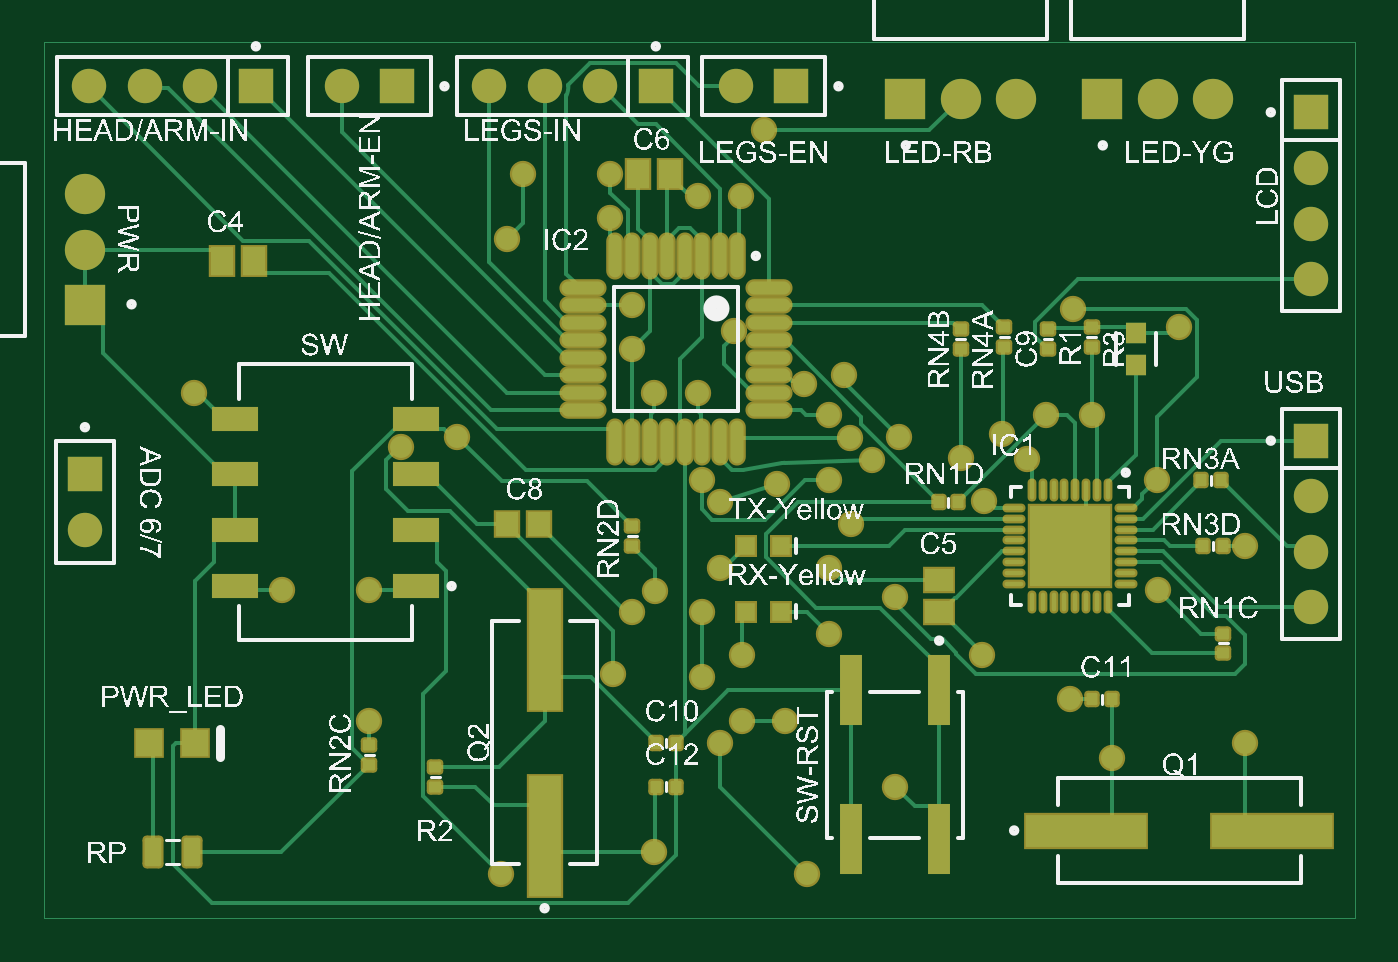
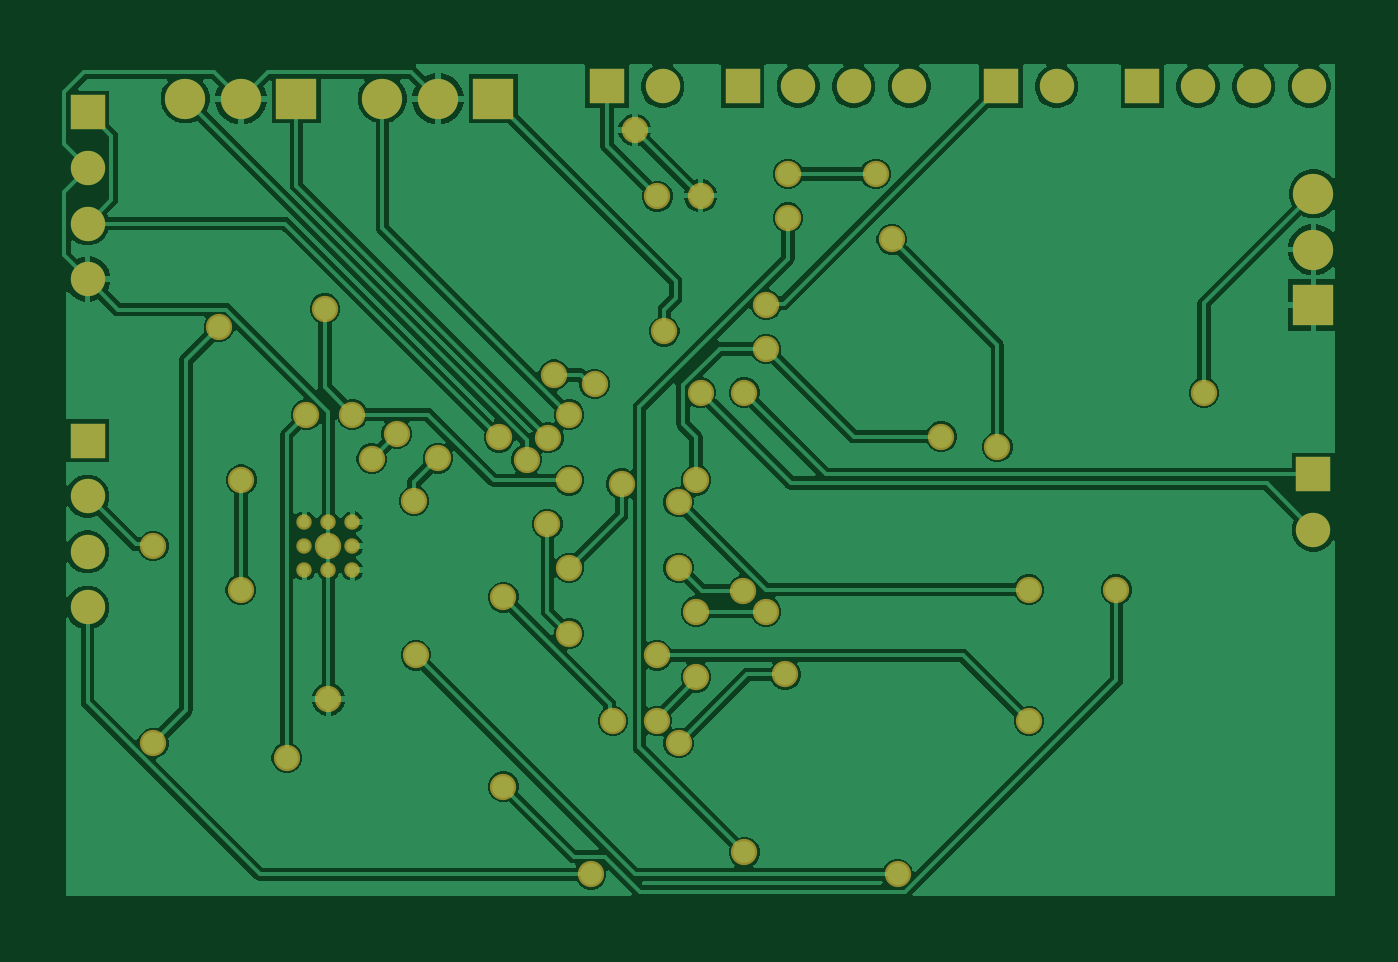
Circuit board: 8 layer files. Board 59.9 x 40.0 mm.
- bottom_copper: PCB1.GBL (43643 bytes)
- paste: PCB1.GBP (266 bytes)
- bottom_mask: PCB1.GBS (2689 bytes)
- outline: PCB1.GM1 (271 bytes)
- top_copper: PCB1.GTL (17806 bytes)
- top_silk: PCB1.GTO (332354 bytes)
- paste: PCB1.GTP (4260 bytes)
- top_mask: PCB1.GTS (6694 bytes)

=== bottom_copper: PCB1.GBL (43643 bytes, source omitted) ===
=== paste: PCB1.GBP ===
G04*
G04 #@! TF.GenerationSoftware,Altium Limited,Altium Designer,23.5.1 (21)*
G04*
G04 Layer_Color=128*
%FSLAX44Y44*%
%MOMM*%
G71*
G04*
G04 #@! TF.SameCoordinates,638B95CD-29A4-4EC3-B0C2-DC090694CFED*
G04*
G04*
G04 #@! TF.FilePolarity,Positive*
G04*
G01*
G75*
M02*

=== bottom_mask: PCB1.GBS ===
G04*
G04 #@! TF.GenerationSoftware,Altium Limited,Altium Designer,23.5.1 (21)*
G04*
G04 Layer_Color=16711935*
%FSLAX44Y44*%
%MOMM*%
G71*
G04*
G04 #@! TF.SameCoordinates,638B95CD-29A4-4EC3-B0C2-DC090694CFED*
G04*
G04*
G04 #@! TF.FilePolarity,Negative*
G04*
G01*
G75*
%ADD48R,1.8400X1.8400*%
%ADD49C,1.8400*%
%ADD50R,1.5700X1.5700*%
%ADD51C,1.5700*%
%ADD52R,1.8400X1.8400*%
%ADD53R,1.5700X1.5700*%
%ADD54C,1.2032*%
%ADD55C,0.7032*%
D48*
X20000Y280000D02*
D03*
D49*
Y305400D02*
D03*
Y330800D02*
D03*
X510000Y374300D02*
D03*
X535400D02*
D03*
X420000D02*
D03*
X445400D02*
D03*
D50*
X580000Y368100D02*
D03*
X20000Y202700D02*
D03*
X580000Y218100D02*
D03*
D51*
X580000Y342700D02*
D03*
Y317300D02*
D03*
Y291900D02*
D03*
X317300Y380000D02*
D03*
X255400D02*
D03*
X230000D02*
D03*
X204600D02*
D03*
X137300D02*
D03*
X72700D02*
D03*
X47300D02*
D03*
X21900D02*
D03*
X20000Y177300D02*
D03*
X580000Y141900D02*
D03*
Y167300D02*
D03*
Y192700D02*
D03*
D52*
X484600Y374300D02*
D03*
X394600D02*
D03*
D53*
X342700Y380000D02*
D03*
X280800D02*
D03*
X162700D02*
D03*
X98100D02*
D03*
D54*
X110000Y150000D02*
D03*
X390000Y60000D02*
D03*
X450157Y209843D02*
D03*
X438843Y221157D02*
D03*
X430813Y190500D02*
D03*
X420000Y210000D02*
D03*
X302000Y200000D02*
D03*
X336000Y198433D02*
D03*
X360000Y200000D02*
D03*
X459000Y230000D02*
D03*
X471594Y278407D02*
D03*
X310000Y160000D02*
D03*
X280657Y149343D02*
D03*
X270000Y140000D02*
D03*
X302000D02*
D03*
Y110000D02*
D03*
X320000Y90000D02*
D03*
X340000D02*
D03*
X390000Y146500D02*
D03*
X261282Y111282D02*
D03*
X310000Y80000D02*
D03*
X350000Y20000D02*
D03*
X509780Y200220D02*
D03*
X510000Y150000D02*
D03*
X470000Y100000D02*
D03*
X260000Y340000D02*
D03*
X220000D02*
D03*
X212600Y310000D02*
D03*
X164414Y215200D02*
D03*
X316585Y268000D02*
D03*
X300000Y330000D02*
D03*
X330000Y360000D02*
D03*
X348410Y244011D02*
D03*
X366867Y248181D02*
D03*
X391989Y219575D02*
D03*
X360000Y230000D02*
D03*
X369468Y219468D02*
D03*
X379468Y209468D02*
D03*
X150000Y150000D02*
D03*
X310000Y190000D02*
D03*
X360000Y160000D02*
D03*
X430000Y120000D02*
D03*
X210000Y20000D02*
D03*
X360000Y130000D02*
D03*
X370000Y180000D02*
D03*
X470000Y170000D02*
D03*
X480000Y230000D02*
D03*
X489000Y73250D02*
D03*
X550000Y80000D02*
D03*
X520000Y270000D02*
D03*
X550000Y170000D02*
D03*
X280000Y30000D02*
D03*
X260000Y320000D02*
D03*
X319743Y329743D02*
D03*
X190000Y220000D02*
D03*
X270000Y260000D02*
D03*
X320000Y120000D02*
D03*
X150000Y90000D02*
D03*
X70000Y240000D02*
D03*
X270000Y280000D02*
D03*
X300000Y240000D02*
D03*
X280000D02*
D03*
D55*
X459000Y159000D02*
D03*
Y170000D02*
D03*
Y181000D02*
D03*
X470000Y159000D02*
D03*
Y170000D02*
D03*
Y181000D02*
D03*
X481000Y159000D02*
D03*
Y170000D02*
D03*
Y181000D02*
D03*
M02*

=== outline: PCB1.GM1 ===
G04*
G04 #@! TF.GenerationSoftware,Altium Limited,Altium Designer,23.5.1 (21)*
G04*
G04 Layer_Color=16711935*
%FSLAX44Y44*%
%MOMM*%
G71*
G04*
G04 #@! TF.SameCoordinates,638B95CD-29A4-4EC3-B0C2-DC090694CFED*
G04*
G04*
G04 #@! TF.FilePolarity,Positive*
G04*
G01*
G75*
M02*

=== top_copper: PCB1.GTL (17806 bytes, source omitted) ===
=== top_silk: PCB1.GTO (332354 bytes, source omitted) ===
=== paste: PCB1.GTP ===
G04*
G04 #@! TF.GenerationSoftware,Altium Limited,Altium Designer,23.5.1 (21)*
G04*
G04 Layer_Color=8421504*
%FSLAX44Y44*%
%MOMM*%
G71*
G04*
G04 #@! TF.SameCoordinates,638B95CD-29A4-4EC3-B0C2-DC090694CFED*
G04*
G04*
G04 #@! TF.FilePolarity,Positive*
G04*
G01*
G75*
%ADD15R,1.0500X1.3000*%
G04:AMPARAMS|DCode=16|XSize=0.55mm|YSize=0.5mm|CornerRadius=0.0625mm|HoleSize=0mm|Usage=FLASHONLY|Rotation=270.000|XOffset=0mm|YOffset=0mm|HoleType=Round|Shape=RoundedRectangle|*
%AMROUNDEDRECTD16*
21,1,0.5500,0.3750,0,0,270.0*
21,1,0.4250,0.5000,0,0,270.0*
1,1,0.1250,-0.1875,-0.2125*
1,1,0.1250,-0.1875,0.2125*
1,1,0.1250,0.1875,0.2125*
1,1,0.1250,0.1875,-0.2125*
%
%ADD16ROUNDEDRECTD16*%
G04:AMPARAMS|DCode=17|XSize=0.55mm|YSize=0.5mm|CornerRadius=0.0625mm|HoleSize=0mm|Usage=FLASHONLY|Rotation=180.000|XOffset=0mm|YOffset=0mm|HoleType=Round|Shape=RoundedRectangle|*
%AMROUNDEDRECTD17*
21,1,0.5500,0.3750,0,0,180.0*
21,1,0.4250,0.5000,0,0,180.0*
1,1,0.1250,-0.2125,0.1875*
1,1,0.1250,0.2125,0.1875*
1,1,0.1250,0.2125,-0.1875*
1,1,0.1250,-0.2125,-0.1875*
%
%ADD17ROUNDEDRECTD17*%
%ADD18R,0.9621X0.9350*%
%ADD19R,2.1500X1.1000*%
%ADD20R,1.0000X1.1000*%
%ADD21R,1.5000X5.5000*%
%ADD22R,5.5000X1.5000*%
%ADD23R,1.0000X3.2000*%
%ADD24O,0.6000X1.9500*%
%ADD25O,1.9500X0.6000*%
G04:AMPARAMS|DCode=26|XSize=1.3mm|YSize=0.76mm|CornerRadius=0.095mm|HoleSize=0mm|Usage=FLASHONLY|Rotation=90.000|XOffset=0mm|YOffset=0mm|HoleType=Round|Shape=RoundedRectangle|*
%AMROUNDEDRECTD26*
21,1,1.3000,0.5700,0,0,90.0*
21,1,1.1100,0.7600,0,0,90.0*
1,1,0.1900,0.2850,0.5550*
1,1,0.1900,0.2850,-0.5550*
1,1,0.1900,-0.2850,-0.5550*
1,1,0.1900,-0.2850,0.5550*
%
%ADD26ROUNDEDRECTD26*%
%ADD27R,1.2000X1.2000*%
%ADD28R,3.7000X3.7000*%
%ADD29O,0.8500X0.2000*%
%ADD30O,0.2000X0.8500*%
%ADD31R,0.8000X0.8000*%
%ADD32R,1.3000X1.0500*%
D15*
X287250Y340000D02*
D03*
X272750D02*
D03*
X97250Y300000D02*
D03*
X82750D02*
D03*
D16*
X539000Y200000D02*
D03*
X530000D02*
D03*
X540000Y170000D02*
D03*
X531000D02*
D03*
X419000Y190000D02*
D03*
X410000D02*
D03*
X489000Y100000D02*
D03*
X480000D02*
D03*
X290000Y80000D02*
D03*
X281000D02*
D03*
X290000Y60000D02*
D03*
X281000D02*
D03*
D17*
X540000Y121000D02*
D03*
Y130000D02*
D03*
X480000Y261000D02*
D03*
Y270000D02*
D03*
X460000Y260000D02*
D03*
Y269000D02*
D03*
X440000Y261000D02*
D03*
Y270000D02*
D03*
X420000Y260000D02*
D03*
Y269000D02*
D03*
X270000Y170000D02*
D03*
Y179000D02*
D03*
X150000Y79000D02*
D03*
Y70000D02*
D03*
X180000Y60000D02*
D03*
Y69000D02*
D03*
D18*
X500000Y252846D02*
D03*
Y267154D02*
D03*
D19*
X171250Y151900D02*
D03*
Y177300D02*
D03*
Y202700D02*
D03*
Y228100D02*
D03*
X88750D02*
D03*
Y202700D02*
D03*
Y177300D02*
D03*
Y151900D02*
D03*
D20*
X212750Y180000D02*
D03*
X227250D02*
D03*
D21*
X230000Y122500D02*
D03*
Y37500D02*
D03*
D22*
X562500Y40000D02*
D03*
X477500D02*
D03*
D23*
X370000Y104000D02*
D03*
Y36000D02*
D03*
X410000Y104000D02*
D03*
Y36000D02*
D03*
D24*
X318000Y302500D02*
D03*
X310000D02*
D03*
X302000D02*
D03*
X294000D02*
D03*
X286000D02*
D03*
X278000D02*
D03*
X270000D02*
D03*
X262000D02*
D03*
Y217500D02*
D03*
X270000D02*
D03*
X278000D02*
D03*
X286000D02*
D03*
X294000D02*
D03*
X302000D02*
D03*
X310000D02*
D03*
X318000D02*
D03*
D25*
X247500Y288000D02*
D03*
Y280000D02*
D03*
Y272000D02*
D03*
Y264000D02*
D03*
Y256000D02*
D03*
Y248000D02*
D03*
Y240000D02*
D03*
Y232000D02*
D03*
X332500D02*
D03*
Y240000D02*
D03*
Y248000D02*
D03*
Y256000D02*
D03*
Y264000D02*
D03*
Y272000D02*
D03*
Y280000D02*
D03*
Y288000D02*
D03*
D26*
X68900Y30000D02*
D03*
X51000D02*
D03*
D27*
X70500Y80000D02*
D03*
X49500D02*
D03*
D28*
X470000Y170000D02*
D03*
D29*
X495750Y187500D02*
D03*
Y182500D02*
D03*
Y177500D02*
D03*
Y172500D02*
D03*
Y167500D02*
D03*
Y162500D02*
D03*
Y157500D02*
D03*
Y152500D02*
D03*
X444250D02*
D03*
Y157500D02*
D03*
Y162500D02*
D03*
Y167500D02*
D03*
Y172500D02*
D03*
Y177500D02*
D03*
Y182500D02*
D03*
Y187500D02*
D03*
D30*
X487500Y144250D02*
D03*
X482500D02*
D03*
X477500D02*
D03*
X472500D02*
D03*
X467500D02*
D03*
X462500D02*
D03*
X457500D02*
D03*
X452500D02*
D03*
Y195750D02*
D03*
X457500D02*
D03*
X462500D02*
D03*
X467500D02*
D03*
X472500D02*
D03*
X477500D02*
D03*
X482500D02*
D03*
X487500D02*
D03*
D31*
X338000Y140000D02*
D03*
X322000D02*
D03*
X338000Y170000D02*
D03*
X322000D02*
D03*
D32*
X410000Y140000D02*
D03*
Y154500D02*
D03*
M02*

=== top_mask: PCB1.GTS (6694 bytes, source omitted) ===
